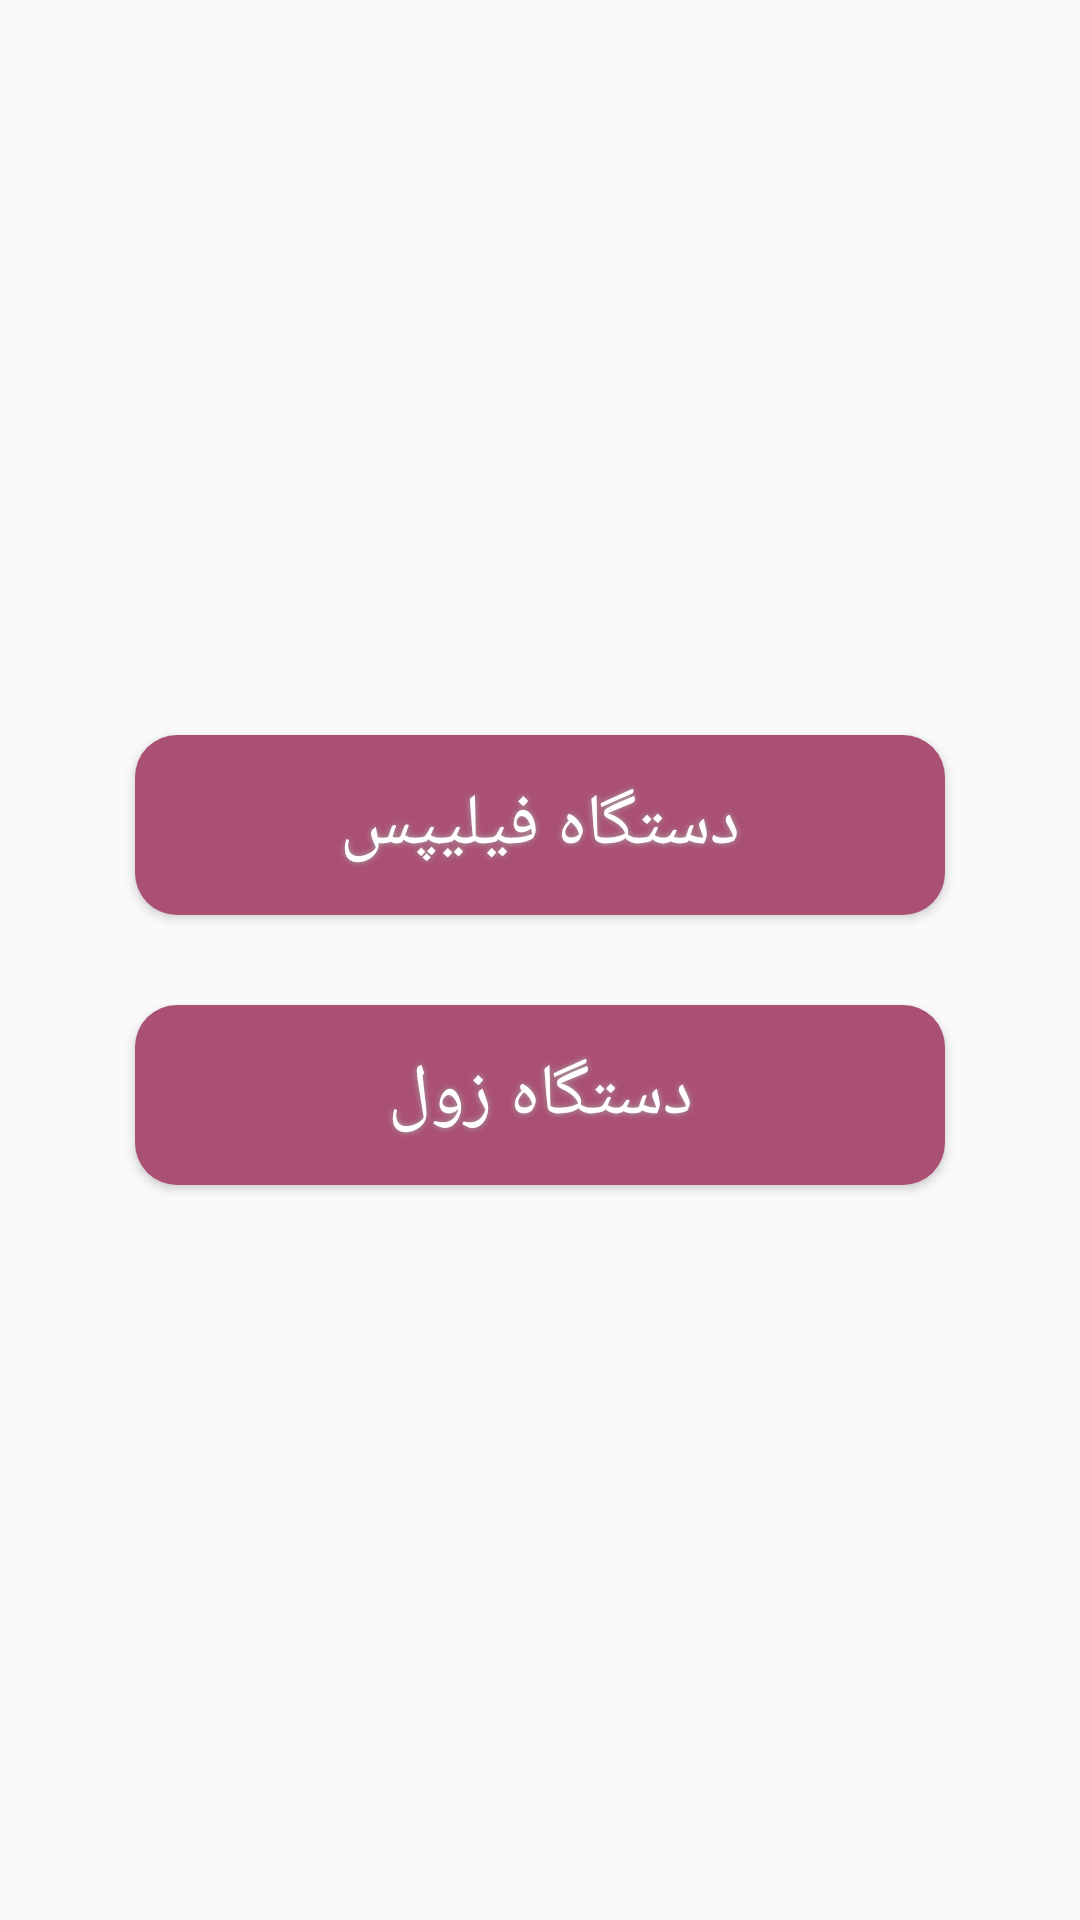

Reconstruct the res/layout file that produces this screen, plus the resources it refers to.
<!-- AndroidManifest.xml: application theme AppTheme -->
<!-- res/layout/fragment_rigs.xml -->
<?xml version="1.0" encoding="utf-8"?>

<LinearLayout xmlns:android="http://schemas.android.com/apk/res/android"
    xmlns:app="http://schemas.android.com/apk/res-auto"
    xmlns:tools="http://schemas.android.com/tools"
    android:id="@+id/frameLayout3"
    android:layout_width="match_parent"
    android:layout_height="match_parent"
    android:gravity="center"
    tools:context=".Rigs"
    android:orientation="vertical">

    <Button
        android:id="@+id/btn_Zol"
        android:layout_width="wrap_content"
        android:layout_height="wrap_content"
        android:layout_marginEnd="8dp"
        android:layout_marginStart="8dp"
        android:background="@drawable/button_baackground"
        android:shadowColor="#A8A8A8"
        android:shadowDx="0"
        android:shadowDy="0"
        android:shadowRadius="5"
        android:text="دستگاه فیلیپس"
        android:textColor="#FFFFFF"
        android:textSize="24sp"
        />

    <Button
        android:id="@+id/btn_philips"
        android:layout_width="wrap_content"
        android:layout_height="wrap_content"
        android:layout_marginEnd="8dp"
        android:layout_marginStart="8dp"
        android:layout_marginTop="30dp"
        android:background="@drawable/button_baackground"
        android:shadowColor="#A8A8A8"
        android:shadowDx="0"
        android:shadowDy="0"
        android:shadowRadius="5"
        android:text="دستگاه زول"
        android:textColor="#FFFFFF"
        android:textSize="24sp" />



</LinearLayout>
<!-- resources referenced by this layout -->
<resources>
  <!-- drawable button_baackground (drawable) -->
  <?xml version="1.0" encoding="utf-8"?>
  
  <shape xmlns:android="http://schemas.android.com/apk/res/android" android:shape="rectangle" >
      <corners
          android:radius="14dp"
          />
      <solid
          android:color="#AA5074"
          />
      <padding
          android:left="0dp"
          android:top="0dp"
          android:right="0dp"
          android:bottom="0dp"
          />
      <size
          android:width="270dp"
          android:height="60dp"
          />
  </shape>
  <style name="AppTheme" parent="Theme.AppCompat.Light.NoActionBar">
          
          <item name="colorPrimary">@color/colorPrimary</item>
          <item name="colorPrimaryDark">@color/colorPrimaryDark</item>
          <item name="colorAccent">@color/colorAccent</item>
          <item name="android:statusBarColor">@color/statusbar</item>
      </style>
  <color name="colorPrimary">#3F51B5</color>
  <color name="colorPrimaryDark">#303F9F</color>
  <color name="colorAccent">#FF4081</color>
  <color name="statusbar">#893a59</color>
</resources>
